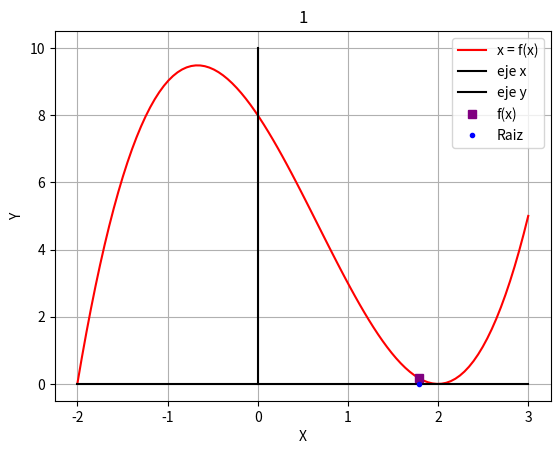
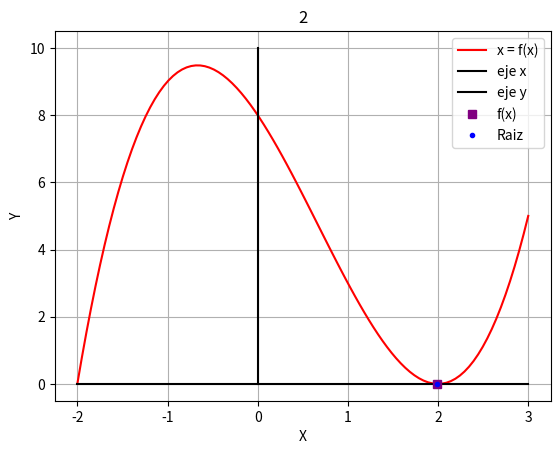
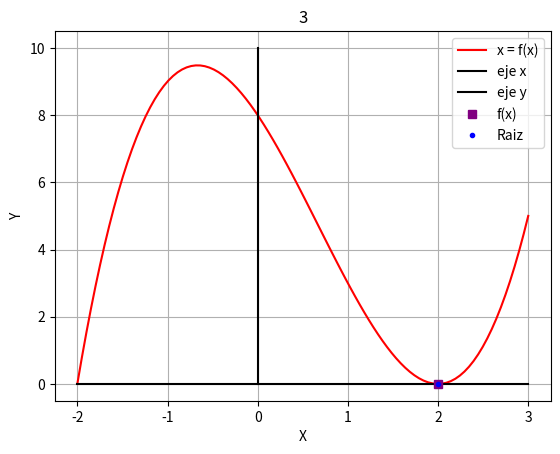
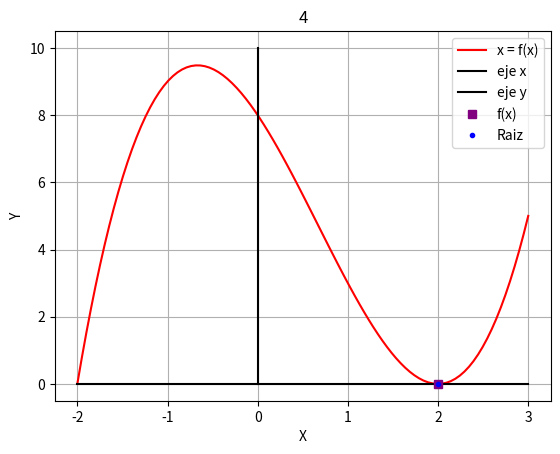
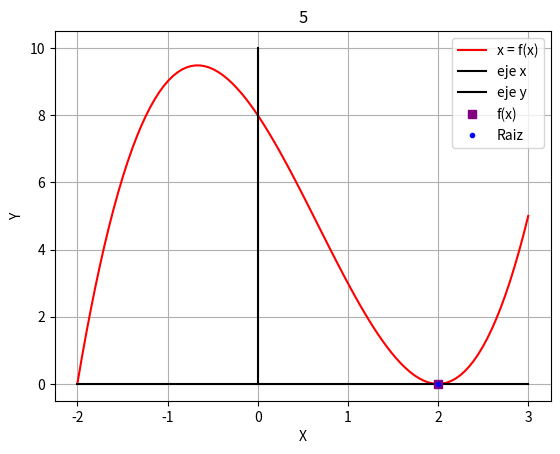

The script that saved these images, in order:
#METODO NEWTON - RAPHSON (MODIFICADO)

#IMPORTAR LIBRERIAS
import numpy as np
import matplotlib.pyplot as plt

#PUNTO INICIAL
Xo = 1
print("Valor del punto inicial =   ",Xo)

#VALOR DEL ERROR
error = 0.001
print("Valor del error =   ",error,"%")

#"E" ES EL VALOR DEL ERROR ACTUAL
E=100

#LISTA EN DONDE SE IRAN GUARDANDO TODAS LAS ITERACIONES DE X
X1 = [Xo]

#VARIABLE PARA MANEJAR LOS ELEMNTOS DE LA FUNCION
i=0

#CREAR LISTA PARA DIBUJAR LA GRAFICA POSTERIORMENTE
X=np.linspace(-2,3,100)
Y= X**3 - 2*X**2 - 4*X + 8

#AQUI INICIALIZO LAS SIGUIENTES LISTA PARA GRAFICAR LOS EJES X y Y
x2= X
y2 = np.zeros(len(x2))

y3=np.linspace(0,10,100)
x3=np.zeros(len(y3))


#SEGUNDA Y TERCERA DERIVADA DE LA FUNCION ORIGINAL
#Y2= 3*X**2 -4*X - 4
#Y3= 6*X - 4

#INICIO DEL CICLO WHILE (TRUE CUANDO EL ERROR ACTUAL SEA MAYOR AL VALOR DE CONVERGENCIA)
while (E > error):

 #z1 es el numerador de la fraccion es el equivalente a f(Xi)*f´(Xi)    
    z1= (X1[i]**3 - 2*X1[i]**2 - 4*X1[i] + 8)*(3*X1[i]**2 - 4*X1[i] - 4)

#z2 es el denomindaor de la fraccion es el quivalente a f´(Xi)**2 - f(Xi)*f´´(Xi)
    z2= ((3*X1[i]**2 - 4*X1[i] - 4)**2) - ((X1[i]**3 - 2*X1[i]**2 - 4*X1[i] + 8)*(6*X1[i] - 4))

#Es la nueva iteracion
    x =  X1[i] - (z1/z2)
    fx= x**3 - 2*x**2 - 4*x + 8
#LISTA DE ZEROS DEL MISMO TAMAÑO QUE X1     
    y= np.zeros(len(X1))

#AGREGAR EL ELEMENTO x EN LA LISTA X1      
    X1.append(x)

#SI LA OTERACION LA SEGUNDA O MAS ENTONCES CALCULA EL ERROR        
    if i >= 1:
        E = abs((X1[i]-X1[i-1])/X1[i])*100
        print("ERROR ACTUAL DE:   ",E,"%")
    


    
 #SE DIBUJA LA GRAFICA    
    plt.plot(X,Y,color="red")
    plt.plot(x2,y2,color="black")
    plt.plot(x3,y3,color="black")
    plt.plot(x,fx,"s",color="purple")
    plt.plot(x,y[i],".",color="blue")

#EL NUMERO DE LA ITERACION AUMENTA EN 1    
    i=i+1
    
    P=["x = f(x)","eje x","eje y","f(x)","Raiz"]
    plt.legend(P)
    plt.grid()
    plt.xlabel("X")
    plt.ylabel("Y")
    plt.title(i)
    plt.show()



#SE IMPRIME LA RAIZ OBTENIDA Y EL NUMERO DE LA ITERACION
print("LA RAIZ APROXIMADA ES:   ",x) 
print("El numero de iteracoines fue de  :",i)

#SE IMPRIME LA RAIZ OBTENIDA EN EL METODO NORMAL
print("El error del metodo normal fue : 0.00027348228860413215")
#SE IMPRIME LA RAIZ OBTENIDA EN EL METODO DE MULTIPLICIDAD
print("El error del metodo con multiplicidad fue de: 1.9400037132299985e-10")

#CALCULAR E IMPRIMIR EL ERROR DEL METODO ACTUAL
error_mod = abs((2-x)/2)
print("El error del metodo modificado fue de: ",error_mod)

#COMPARAR LOS ERRORES 
if error_mod > 1.9400037132299985*np.exp(-10):
    print("El metodo de multiplicidad fue mas preciso")
else:
    print("EL METODO MODIFICADO FUE MAS PRECISO")
